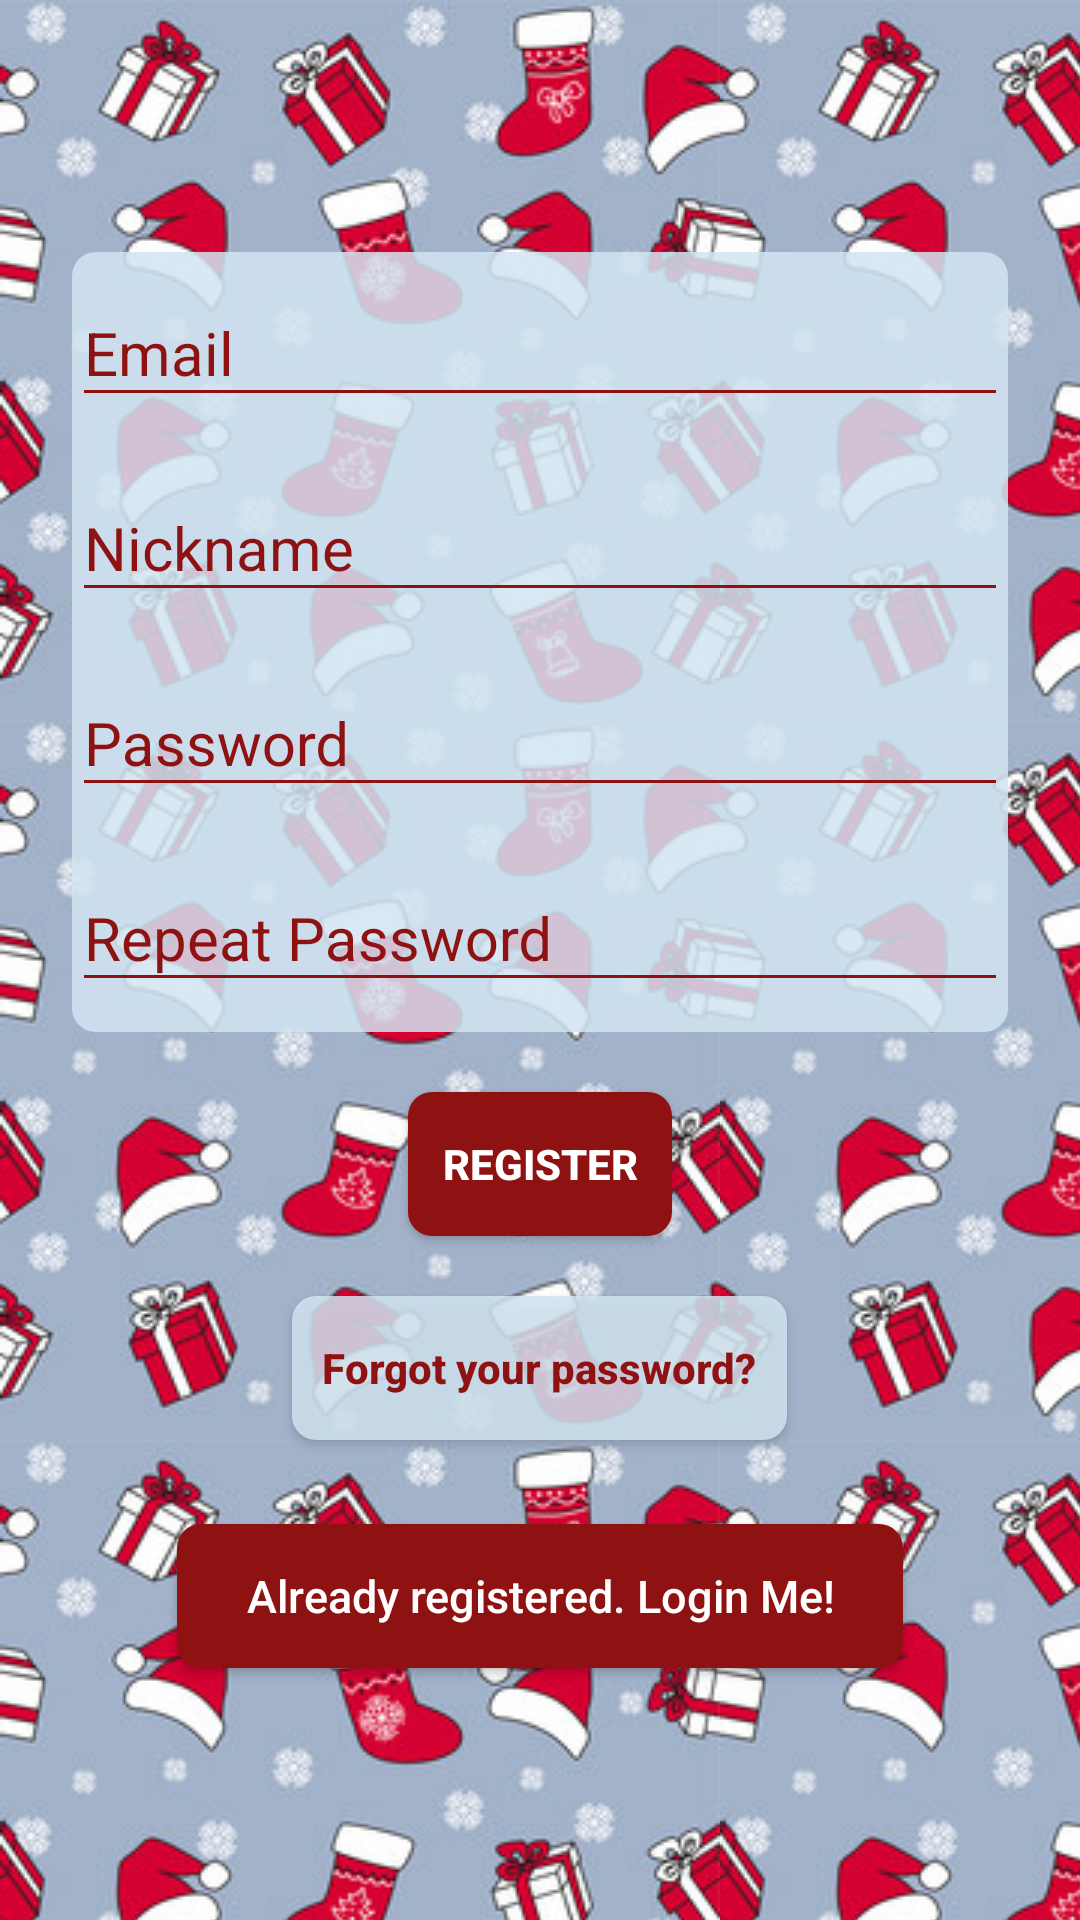

Layout XML and referenced resources for this Android screen:
<!-- AndroidManifest.xml: application theme AppTheme.NoActionBar -->
<!-- res/layout/fragment_registration.xml -->
<?xml version="1.0" encoding="utf-8"?>
<FrameLayout xmlns:android="http://schemas.android.com/apk/res/android"
    android:id="@+id/container"
    android:layout_width="match_parent"
    android:layout_height="match_parent"
    android:background="@drawable/christmas_image"
    android:fitsSystemWindows="true">

    <LinearLayout
        android:layout_width="match_parent"
        android:layout_height="match_parent"
        android:layout_marginEnd="@dimen/top_margin"
        android:layout_marginStart="@dimen/top_margin"
        android:gravity="center"
        android:orientation="vertical"
        android:padding="@dimen/activity_horizontal_margin">

        <LinearLayout
            android:layout_width="match_parent"
            android:layout_height="wrap_content"
            android:background="@drawable/rectangle_with_rounded_angles_almost_green"
            android:orientation="vertical">

            <android.support.design.widget.TextInputLayout
                android:layout_width="match_parent"
                android:layout_height="wrap_content"
                android:theme="@style/TextLabel">

                <EditText
                    android:id="@+id/email_reg"
                    android:layout_width="match_parent"
                    android:layout_height="wrap_content"
                    android:layout_marginBottom="10dp"
                    android:hint="@string/hint_email"
                    android:inputType="textEmailAddress"
                    android:textColor="@color/mainAppColorDarker"
                    android:textColorHint="@android:color/white" />
            </android.support.design.widget.TextInputLayout>

            <android.support.design.widget.TextInputLayout
                android:layout_width="match_parent"
                android:layout_height="wrap_content"
                android:theme="@style/TextLabel">

                <EditText
                    android:id="@+id/nickname"
                    android:layout_width="fill_parent"
                    android:layout_height="wrap_content"
                    android:layout_marginBottom="10dp"
                    android:hint="@string/nickname"
                    android:inputType="textShortMessage"
                    android:textColor="@color/mainAppColorDarker"
                    android:textColorHint="@android:color/white" />
            </android.support.design.widget.TextInputLayout>


            <android.support.design.widget.TextInputLayout
                android:layout_width="match_parent"
                android:layout_height="wrap_content"
                android:theme="@style/TextLabel">

                <EditText
                    android:id="@+id/password_reg"
                    android:layout_width="fill_parent"
                    android:layout_height="wrap_content"
                    android:layout_marginBottom="10dp"
                    android:hint="@string/hint_password"
                    android:inputType="textPassword"
                    android:textColor="@color/mainAppColorDarker"
                    android:textColorHint="@android:color/white" />
            </android.support.design.widget.TextInputLayout>

            <android.support.design.widget.TextInputLayout
                android:layout_width="match_parent"
                android:layout_height="wrap_content"
                android:theme="@style/TextLabel">

                <EditText
                    android:id="@+id/repeat_password_reg"
                    android:layout_width="fill_parent"
                    android:layout_height="wrap_content"
                    android:layout_marginBottom="10dp"
                    android:hint="@string/hint_repeat_password"
                    android:inputType="textPassword"
                    android:textColor="@color/mainAppColorDarker"
                    android:textColorHint="@android:color/white" />
            </android.support.design.widget.TextInputLayout>
        </LinearLayout>

        <Button
            android:id="@+id/btn_register"
            android:layout_width="wrap_content"
            android:layout_height="wrap_content"
            android:layout_gravity="center_horizontal"
            android:layout_marginTop="20dp"
            android:background="@drawable/rectangle_with_rounded_angles_red"
            android:text="@string/register"
            android:textColor="@color/white"
            android:textStyle="bold" />


        <ProgressBar
            android:id="@+id/spinner"
            style="?android:attr/progressBarStyleLarge"
            android:layout_width="match_parent"
            android:layout_height="wrap_content"
            android:layout_gravity="center"
            android:visibility="gone" />


        <Button
            android:id="@+id/btn_reset_password"
            android:layout_width="wrap_content"
            android:layout_height="wrap_content"
            android:layout_marginTop="20dip"
            android:background="@drawable/rectangle_with_rounded_angles_almost_green"
            android:paddingEnd="10dp"
            android:paddingStart="10dp"
            android:text="@string/btn_forgot_password"
            android:textAllCaps="false"
            android:textColor="@color/mainAppColorDarker"
            android:textStyle="bold" />

        <Button
            android:id="@+id/btn_login_reg"
            android:layout_width="match_parent"
            android:layout_height="wrap_content"
            android:layout_marginEnd="35dp"
            android:layout_marginStart="35dp"
            android:layout_marginTop="28dp"
            android:background="@drawable/rectangle_with_rounded_angles_red"
            android:text="@string/already_registered"
            android:textAllCaps="false"
            android:textColor="@color/white"
            android:textSize="15sp" />


    </LinearLayout>
</FrameLayout>
<!-- resources referenced by this layout -->
<resources>
  <color name="mainAppColorDarker">#8f1212</color>
  <color name="white">#ffffff</color>
  <dimen name="activity_horizontal_margin">16dp</dimen>
  <dimen name="top_margin">8dp</dimen>
  <!-- drawable christmas_image (drawable) -->
  <?xml version="1.0" encoding="utf-8"?>
  <bitmap xmlns:android="http://schemas.android.com/apk/res/android"
      android:src="@drawable/test"
      android:tileMode="repeat" />
  <!-- drawable rectangle_with_rounded_angles_almost_green (drawable) -->
  <?xml version="1.0" encoding="utf-8"?>
  <shape xmlns:android="http://schemas.android.com/apk/res/android"
      android:shape="rectangle">
  
      <solid android:color="@color/almost_white" />
  
      <corners
          android:bottomLeftRadius="8dp"
          android:bottomRightRadius="8dp"
          android:topLeftRadius="8dp"
          android:topRightRadius="8dp" />
  
  </shape>
  <!-- drawable rectangle_with_rounded_angles_red (drawable) -->
  <?xml version="1.0" encoding="utf-8"?>
  <shape xmlns:android="http://schemas.android.com/apk/res/android"
      android:shape="rectangle">
  
      <solid android:color="@color/mainAppColorDarker" />
  
      <corners
          android:bottomLeftRadius="8dp"
          android:bottomRightRadius="8dp"
          android:topLeftRadius="8dp"
          android:topRightRadius="8dp" />
  
  </shape>
  <string name="already_registered">Already registered. Login Me!</string>
  <string name="btn_forgot_password">Forgot your password?</string>
  <string name="hint_email">Email</string>
  <string name="hint_password">Password</string>
  <string name="hint_repeat_password">Repeat Password</string>
  <string name="nickname">Nickname</string>
  <string name="register">Register</string>
  <style name="TextLabel" parent="TextAppearance.AppCompat">
          
          <item name="android:textColorHint">@color/mainAppColorDarker</item>
          <item name="android:textSize">20sp</item>
          
          <item name="colorAccent">@color/mainAppColorDarker</item>
          <item name="colorControlNormal">@color/mainAppColorDarker</item>
          <item name="colorControlActivated">@color/mainAppColorDarker</item>
      </style>
  <style name="AppTheme.NoActionBar">
          <item name="colorAccent">@color/colorAccent</item>
          <item name="windowActionBar">false</item>
          <item name="windowNoTitle">true</item>
          <item name="colorPrimaryDark">@color/mainAppColorDarker</item>
          <item name="android:actionBarStyle">@style/ActionBarStyle</item>
      </style>
  <!-- drawable test: jpg bitmap (drawable, 29136 bytes) -->
  <color name="almost_white">#d8d2e6f2</color>
  <color name="colorAccent">#d11b1b</color>
  <style name="ActionBarStyle" parent="Widget.AppCompat.Light.ActionBar.Solid">
          <item name="android:titleTextStyle">@style/ToolbarTitleTextAppearance</item>
          <item name="colorControlNormal">@android:color/white</item>
      </style>
  <style name="ToolbarTitleTextAppearance" parent="android:TextAppearance">
          <item name="fontPath">fonts/Sail-Regular.otf</item>
      </style>
</resources>
